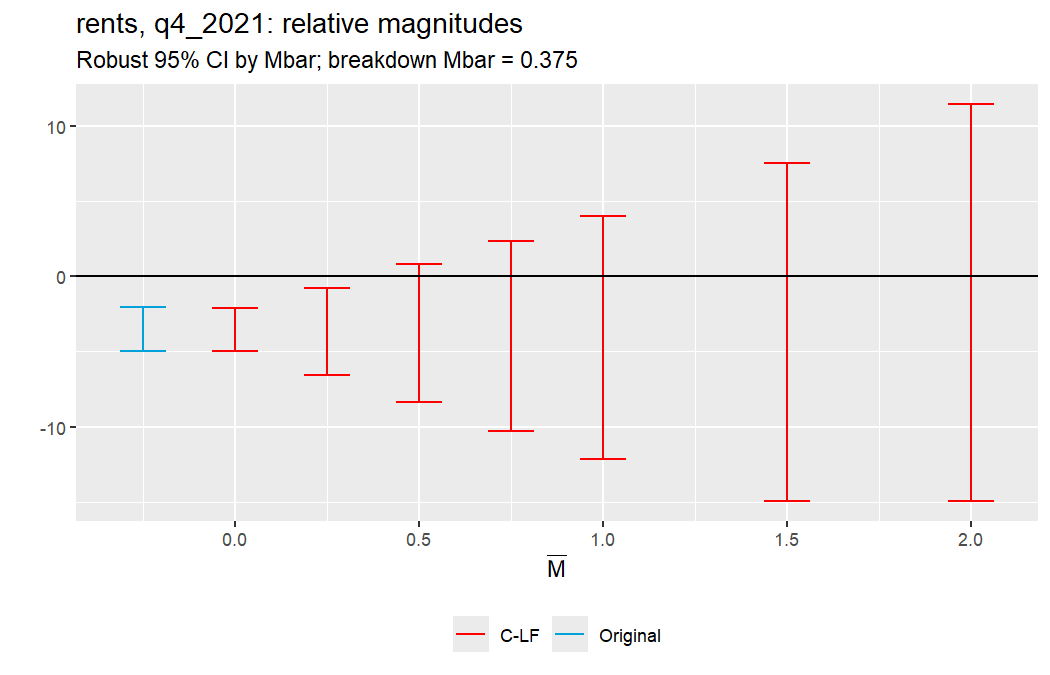

The data file committed next to this chart (first rows):
lb, ub, method, Delta, Mbar, outcome, target
-4.98, -2.1, C-LF, DeltaRM, 0, rents, q4_2021
-6.539, -0.7799, C-LF, DeltaRM, 0.25, rents, q4_2021
-7.019, -0.42, C-LF, DeltaRM, 0.3125, rents, q4_2021
-7.259, -0.18, C-LF, DeltaRM, 0.3438, rents, q4_2021
-7.379, -0.06, C-LF, DeltaRM, 0.3594, rents, q4_2021
-7.499, 0.06, C-LF, DeltaRM, 0.375, rents, q4_2021
-8.339, 0.7799, C-LF, DeltaRM, 0.5, rents, q4_2021
-10.26, 2.34, C-LF, DeltaRM, 0.75, rents, q4_2021
-12.18, 4.02, C-LF, DeltaRM, 1, rents, q4_2021
-14.94, 7.499, C-LF, DeltaRM, 1.5, rents, q4_2021
-14.94, 11.46, C-LF, DeltaRM, 2, rents, q4_2021
